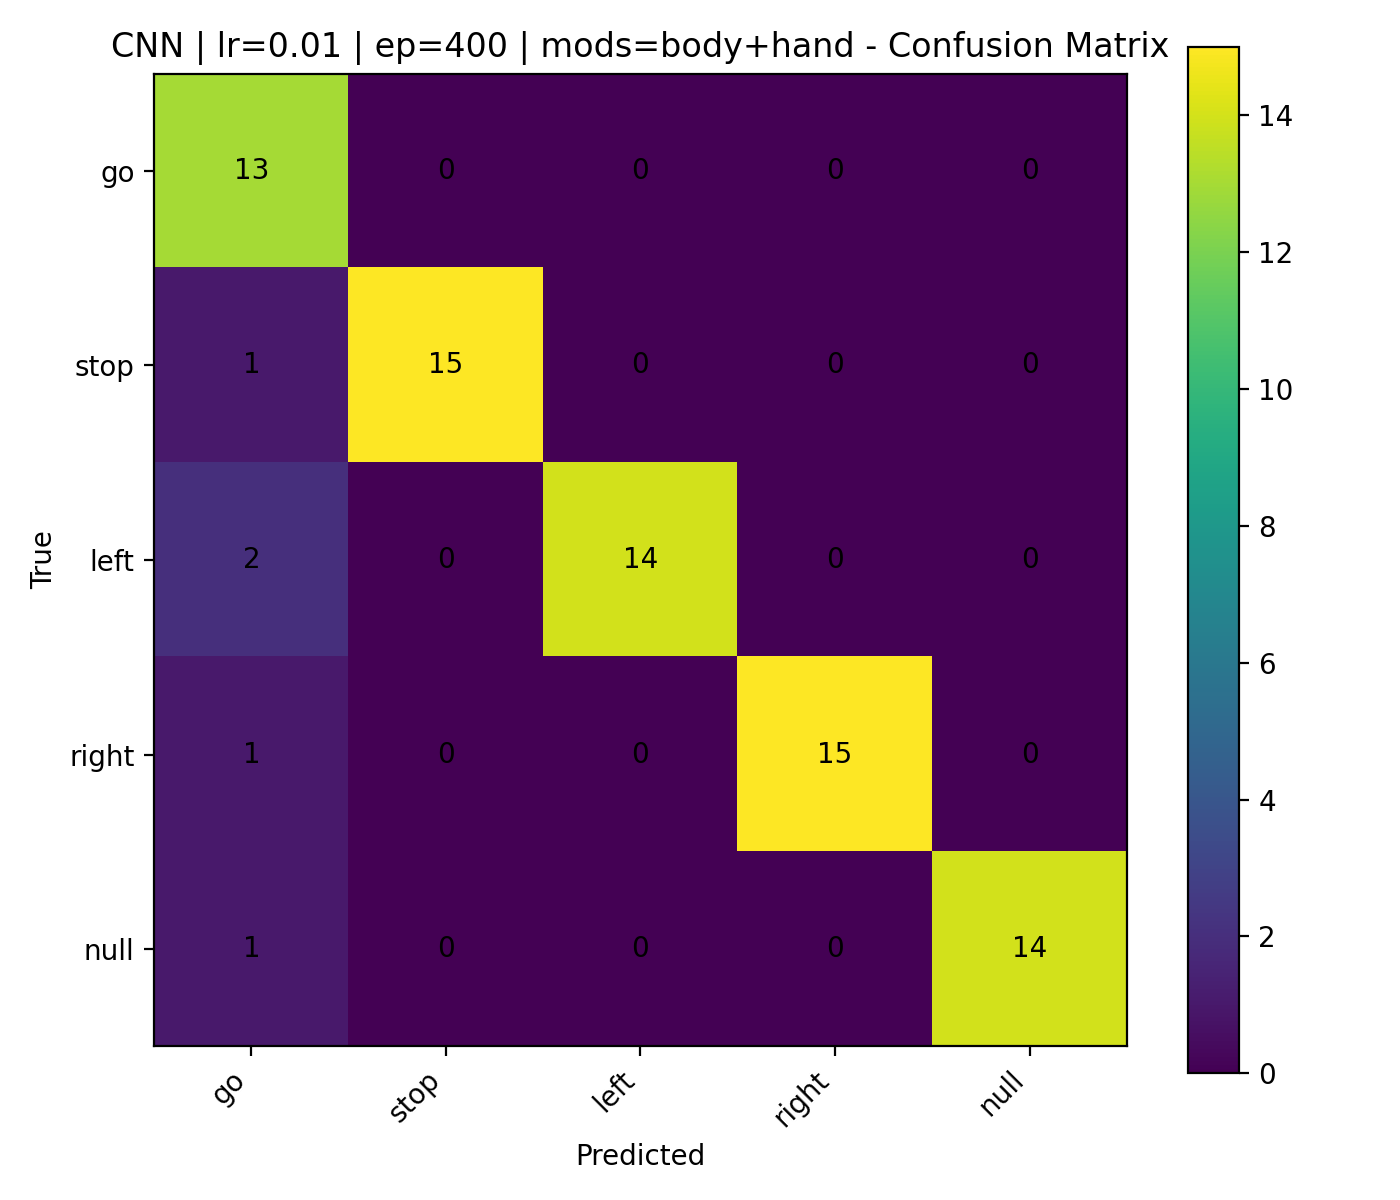

The table this chart was drawn from, first rows:
, go, stop, left, right, null
go, 13, 0, 0, 0, 0
stop, 1, 15, 0, 0, 0
left, 2, 0, 14, 0, 0
right, 1, 0, 0, 15, 0
null, 1, 0, 0, 0, 14
